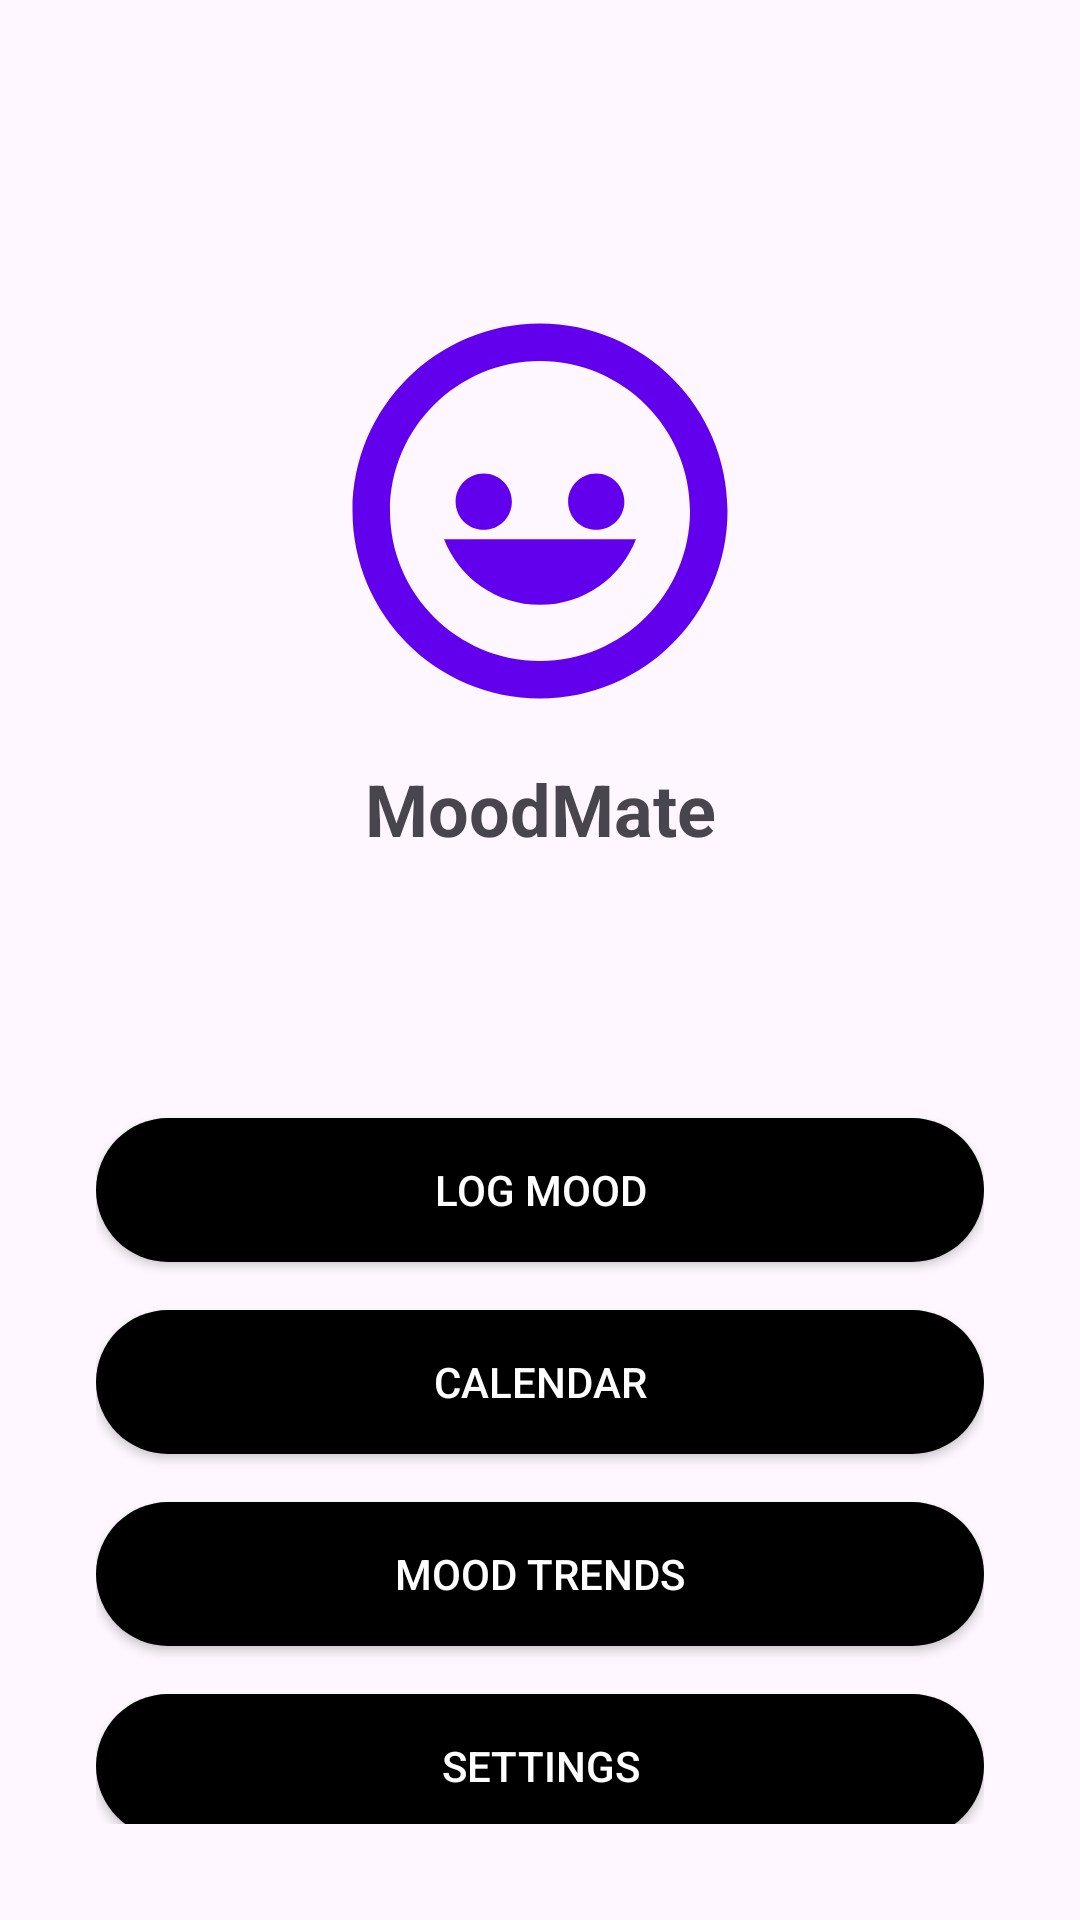

Reconstruct the res/layout file that produces this screen, plus the resources it refers to.
<!-- AndroidManifest.xml: application theme Theme.MoodMate -->
<!-- res/layout/activity_main.xml -->
<?xml version="1.0" encoding="utf-8"?>
<androidx.constraintlayout.widget.ConstraintLayout xmlns:android="http://schemas.android.com/apk/res/android"
    xmlns:app="http://schemas.android.com/apk/res-auto"
    xmlns:tools="http://schemas.android.com/tools"
    android:layout_width="match_parent"
    android:layout_height="match_parent"
    android:padding="32dp"
    tools:context=".MainActivity">

    <ImageView
        android:id="@+id/app_icon"
        android:layout_width="150dp"
        android:layout_height="150dp"
        android:src="@drawable/ic_moodmate_logo"
        android:contentDescription="MoodMate App Icon"
        app:layout_constraintTop_toTopOf="parent"
        app:layout_constraintStart_toStartOf="parent"
        app:layout_constraintEnd_toEndOf="parent"
        app:layout_constraintBottom_toTopOf="@+id/app_name"
        app:layout_constraintVertical_chainStyle="packed"/>

    <TextView
        android:id="@+id/app_name"
        android:layout_width="wrap_content"
        android:layout_height="wrap_content"
        android:text="MoodMate"
        android:textSize="24sp"
        android:textStyle="bold"
        android:layout_marginTop="8dp"
        app:layout_constraintTop_toBottomOf="@+id/app_icon"
        app:layout_constraintStart_toStartOf="parent"
        app:layout_constraintEnd_toEndOf="parent"
        app:layout_constraintBottom_toTopOf="@+id/guideline_buttons"/>

    <androidx.constraintlayout.widget.Guideline
        android:id="@+id/guideline_buttons"
        android:layout_width="wrap_content"
        android:layout_height="wrap_content"
        android:orientation="horizontal"
        app:layout_constraintGuide_percent="0.55" />

    <Button
        android:id="@+id/button_log_mood"
        android:layout_width="0dp"
        android:layout_height="wrap_content"
        android:text="Log Mood"
        android:textColor="@android:color/white"
        android:background="@drawable/black_rounded_button"
        android:layout_marginTop="24dp"
        app:layout_constraintTop_toTopOf="@+id/guideline_buttons"
        app:layout_constraintStart_toStartOf="parent"
        app:layout_constraintEnd_toEndOf="parent" />

    <Button
        android:id="@+id/button_calendar_view"
        android:layout_width="0dp"
        android:layout_height="wrap_content"
        android:text="Calendar"
        android:textColor="@android:color/white"
        android:background="@drawable/black_rounded_button"
        android:layout_marginTop="16dp"
        app:layout_constraintTop_toBottomOf="@+id/button_log_mood"
        app:layout_constraintStart_toStartOf="parent"
        app:layout_constraintEnd_toEndOf="parent" />

    <Button
        android:id="@+id/button_mood_trends"
        android:layout_width="0dp"
        android:layout_height="wrap_content"
        android:text="Mood Trends"
        android:textColor="@android:color/white"
        android:background="@drawable/black_rounded_button"
        android:layout_marginTop="16dp"
        app:layout_constraintTop_toBottomOf="@+id/button_calendar_view"
        app:layout_constraintStart_toStartOf="parent"
        app:layout_constraintEnd_toEndOf="parent" />

    <Button
        android:id="@+id/button_settings"
        android:layout_width="0dp"
        android:layout_height="wrap_content"
        android:text="Settings"
        android:textColor="@android:color/white"
        android:background="@drawable/black_rounded_button"
        android:layout_marginTop="16dp"
        app:layout_constraintTop_toBottomOf="@+id/button_mood_trends"
        app:layout_constraintStart_toStartOf="parent"
        app:layout_constraintEnd_toEndOf="parent" />

</androidx.constraintlayout.widget.ConstraintLayout>
<!-- resources referenced by this layout -->
<resources>
  <!-- drawable black_rounded_button (drawable) -->
  <shape xmlns:android="http://schemas.android.com/apk/res/android"
      android:shape="rectangle">
      <solid android:color="@android:color/black" />
      <corners android:radius="28dp" />
  </shape>
  <!-- drawable ic_moodmate_logo (drawable) -->
  <vector xmlns:android="http://schemas.android.com/apk/res/android"
      android:width="24dp"
      android:height="24dp"
      android:viewportWidth="24"
      android:viewportHeight="24"
      android:tint="?attr/colorPrimary">
      <path
          android:fillColor="@android:color/white"
          android:pathData="M12,2C6.48,2 2,6.48 2,12s4.48,10 10,10 10,-4.48 10,-10S17.52,2 12,2zM12,20c-4.41,0 -8,-3.59 -8,-8s3.59,-8 8,-8 8,3.59 8,8S16.41,20 12,20zM9,13c-0.83,0 -1.5,-0.67 -1.5,-1.5S8.17,10 9,10s1.5,0.67 1.5,1.5S9.83,13 9,13zM15,13c-0.83,0 -1.5,-0.67 -1.5,-1.5S14.17,10 15,10s1.5,0.67 1.5,1.5S15.83,13 15,13zM12,17c-2.33,0 -4.32,-1.45 -5.12,-3.5h10.24C16.32,15.55 14.33,17 12,17z"/>
  </vector>
  <style name="Theme.MoodMate" parent="Base.Theme.MoodMate" />
  <style name="Base.Theme.MoodMate" parent="Theme.Material3.DayNight.NoActionBar">
          <item name="colorPrimary">@color/purple_500</item>
          <item name="colorSecondary">@color/teal_200</item>
      </style>
  <!-- not gathered from this repository: default colours our renderer supplied (Android Studio template values) -->
  <color name="purple_500">#FF6200EE</color>
  <color name="teal_200">#FF03DAC5</color>
</resources>
